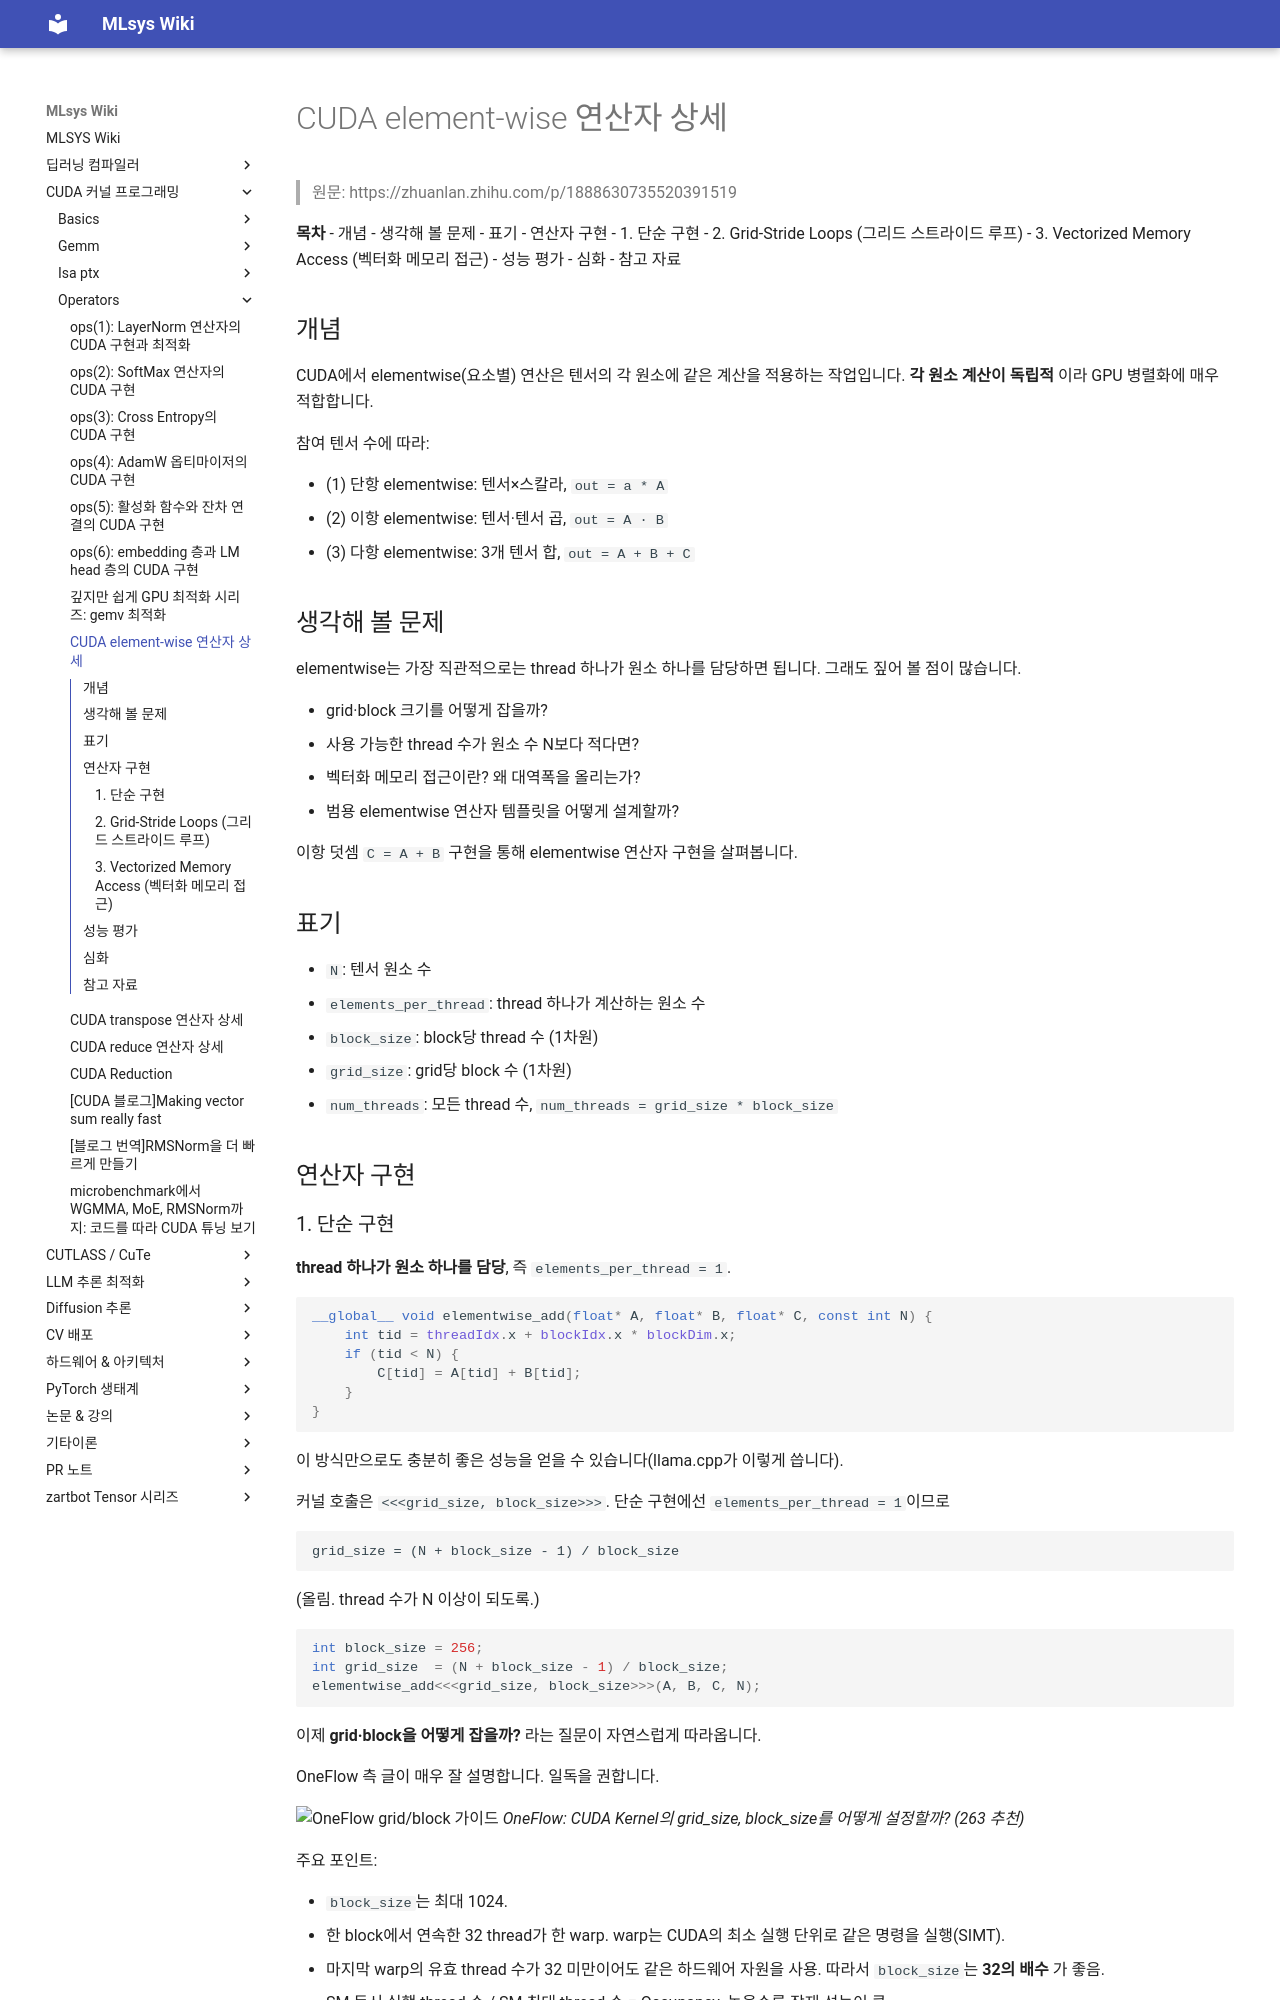

repository: elwhyjay/mlsys-wiki · page: 2-cuda-kernels/operators/B62_elementwise/index.html · generator: mkdocs

# CUDA element-wise 연산자 상세

> 원문: https://zhuanlan.zhihu.com/p/1888630735520391519

**목차**
- 개념
- 생각해 볼 문제
- 표기
- 연산자 구현
  - 1. 단순 구현
  - 2. Grid-Stride Loops (그리드 스트라이드 루프)
  - 3. Vectorized Memory Access (벡터화 메모리 접근)
- 성능 평가
- 심화
- 참고 자료

## 개념

CUDA에서 elementwise(요소별) 연산은 텐서의 각 원소에 같은 계산을 적용하는 작업입니다. **각 원소 계산이 독립적** 이라 GPU 병렬화에 매우 적합합니다.

참여 텐서 수에 따라:

- (1) 단항 elementwise: 텐서×스칼라, `out = a * A`
- (2) 이항 elementwise: 텐서·텐서 곱, `out = A · B`
- (3) 다항 elementwise: 3개 텐서 합, `out = A + B + C`

## 생각해 볼 문제

elementwise는 가장 직관적으로는 thread 하나가 원소 하나를 담당하면 됩니다. 그래도 짚어 볼 점이 많습니다.

- grid·block 크기를 어떻게 잡을까?
- 사용 가능한 thread 수가 원소 수 N보다 적다면?
- 벡터화 메모리 접근이란? 왜 대역폭을 올리는가?
- 범용 elementwise 연산자 템플릿을 어떻게 설계할까?

이항 덧셈 `C = A + B` 구현을 통해 elementwise 연산자 구현을 살펴봅니다.

## 표기

- `N`: 텐서 원소 수
- `elements_per_thread`: thread 하나가 계산하는 원소 수
- `block_size`: block당 thread 수 (1차원)
- `grid_size`: grid당 block 수 (1차원)
- `num_threads`: 모든 thread 수, `num_threads = grid_size * block_size`

## 연산자 구현
